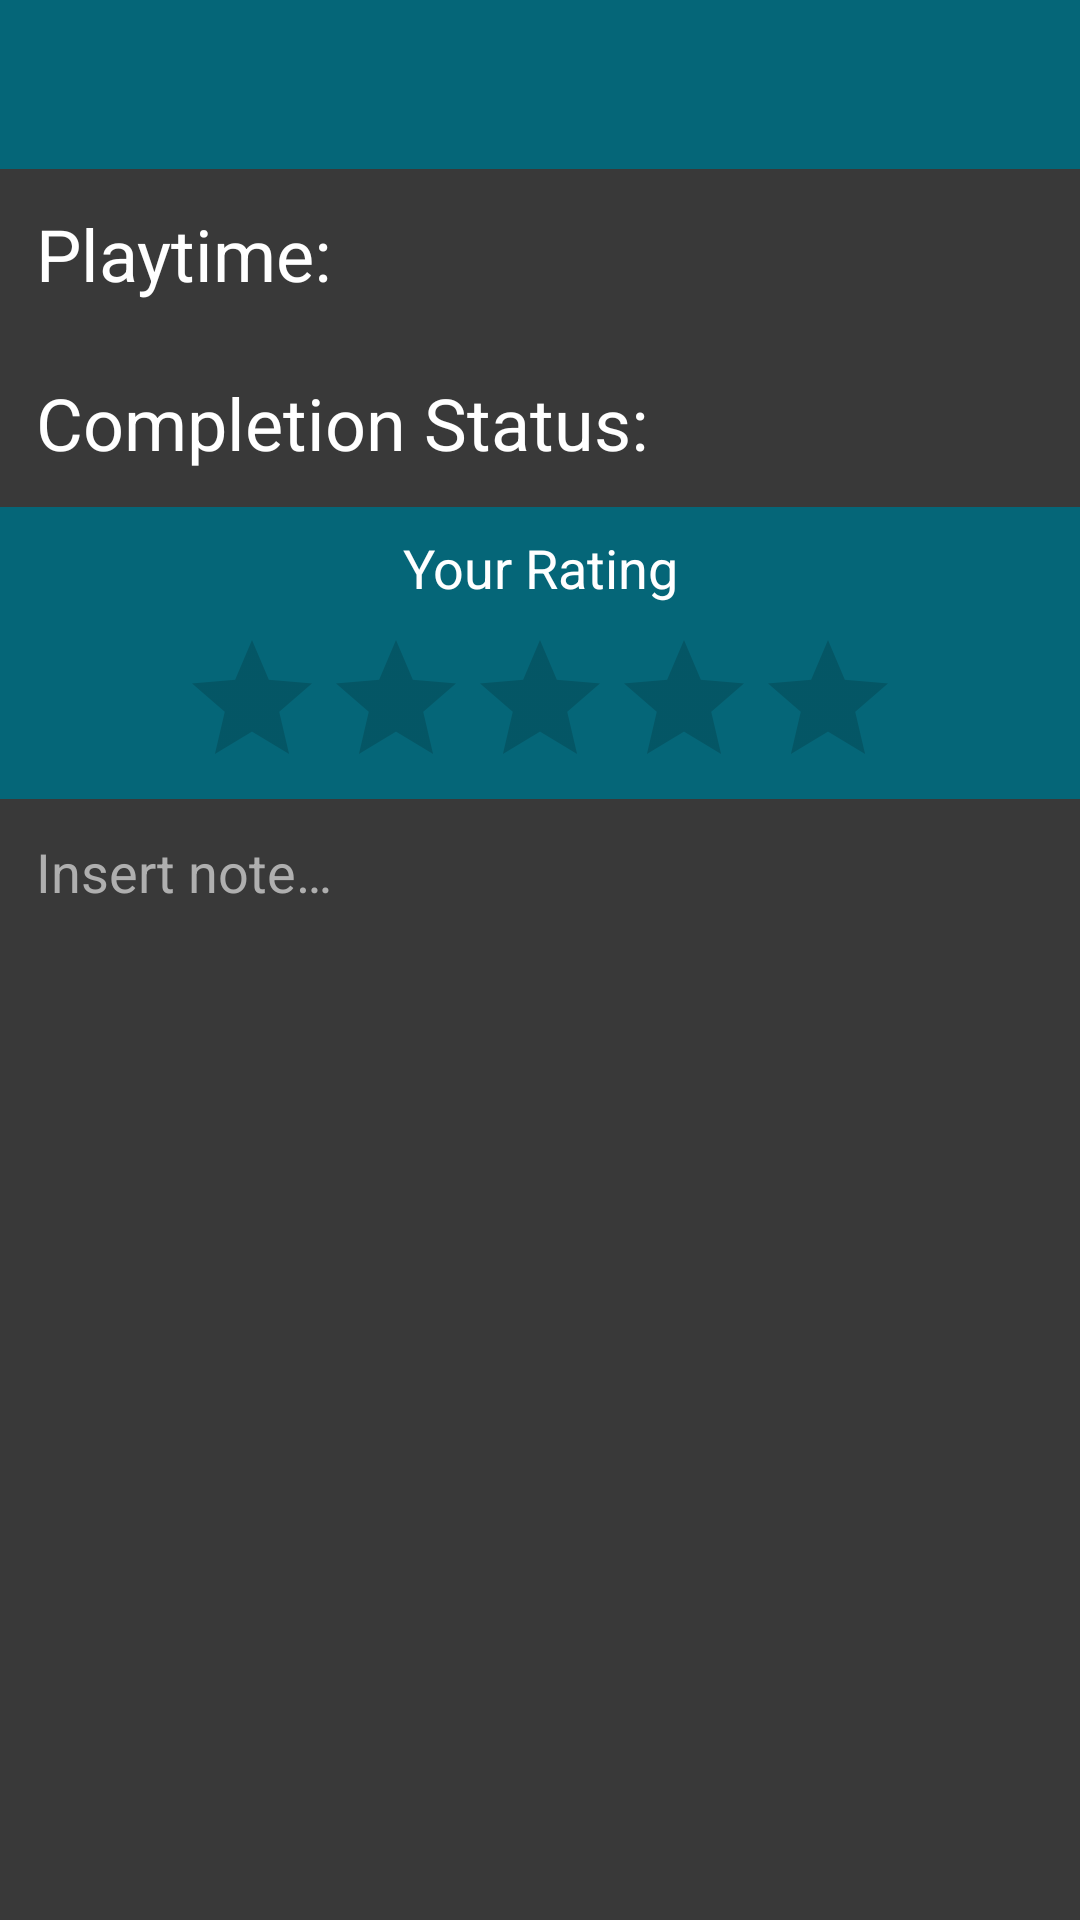

Here is an Android app screen rendered from its layout file. Give the layout XML and the strings, colors and styles it references.
<!-- AndroidManifest.xml: application theme Theme.SteamBacklog -->
<!-- res/layout/fragment_gameview.xml -->
<?xml version="1.0" encoding="utf-8"?>
<ScrollView xmlns:android="http://schemas.android.com/apk/res/android"
    xmlns:app="http://schemas.android.com/apk/res-auto"
    xmlns:tools="http://schemas.android.com/tools"
    android:layout_width="match_parent"
    android:layout_height="match_parent"
    android:background="@color/bg_grey"
    android:orientation="vertical"
    tools:context=".ui.GameviewFragment">

    <LinearLayout
        android:layout_width="match_parent"
        android:layout_height="wrap_content"
        android:orientation="vertical"
        android:background="@color/highlight_teal">

        <ImageView
            android:id="@+id/ivGamelogo"
            android:layout_width="match_parent"
            android:layout_height="wrap_content" />

        <TextView
            android:id="@+id/tvGameName"
            android:layout_width="match_parent"
            android:layout_height="wrap_content"
            android:gravity="center"
            android:padding="12dp"
            android:textColor="@color/white"
            android:textSize="24sp" />

        <TextView
            android:id="@+id/tvPlaytime"
            android:layout_width="match_parent"
            android:layout_height="wrap_content"
            android:background="@color/bg_grey"
            android:padding="12dp"
            android:textColor="@color/white"
            android:textSize="24sp"
            android:text="@string/txtPlaytime"/>

        <TextView
            android:id="@+id/tvCompletion"
            android:layout_width="match_parent"
            android:layout_height="wrap_content"
            android:background="@color/bg_grey"
            android:padding="12dp"
            android:textColor="@color/white"
            android:textSize="24sp"
            android:text="@string/txtCompletion"/>

        <TextView
            android:id="@+id/tvRating"
            android:layout_width="match_parent"
            android:layout_height="wrap_content"
            android:gravity="center"
            android:padding="8dp"
            android:text="@string/tv_rating"
            android:textColor="@color/white"
            android:textSize="18sp" />

        <RatingBar
            android:id="@+id/ratingBar"
            android:layout_width="wrap_content"
            android:layout_height="wrap_content"
            android:layout_gravity="center" />

        <EditText
            android:id="@+id/tvNote"
            android:layout_width="match_parent"
            android:layout_height="match_parent"
            android:autofillHints="@string/note"
            android:background="@color/bg_grey"
            android:gravity="start|top"
            android:inputType="textMultiLine"
            android:padding="12dp"
            android:hint="@string/addNote"
            android:textColor="@color/white"
            android:textColorHint="@color/hint_grey" />
    </LinearLayout>

</ScrollView>
<!-- resources referenced by this layout -->
<resources>
  <color name="bg_grey">#393939</color>
  <color name="highlight_teal">#056678</color>
  <color name="hint_grey">#AFAFAF</color>
  <color name="white">#FFFFFFFF</color>
  <string name="addNote">Insert note…</string>
  <string name="note">Note</string>
  <string name="tv_rating">Your Rating</string>
  <string name="txtCompletion">Completion Status:\u0020</string>
  <string name="txtPlaytime">Playtime:\u0020</string>
  <style name="Theme.SteamBacklog" parent="Theme.MaterialComponents.DayNight.DarkActionBar">
          
          <item name="colorPrimary">@color/appbar_teal</item>
          <item name="colorPrimaryVariant">@color/topbar_teal</item>
          <item name="colorOnPrimary">@color/bg_grey</item>
          
          <item name="colorSecondary">@color/teal_200</item>
          <item name="colorSecondaryVariant">@color/teal_700</item>
          <item name="colorOnSecondary">@color/black</item>
          
          <item name="android:statusBarColor" tools:targetApi="l">?attr/colorPrimaryVariant</item>
          
      </style>
  <color name="appbar_teal">#033C47</color>
  <color name="topbar_teal">#02272E</color>
  <color name="teal_200">#FF03DAC5</color>
  <color name="teal_700">#FF018786</color>
  <color name="black">#FF000000</color>
</resources>
